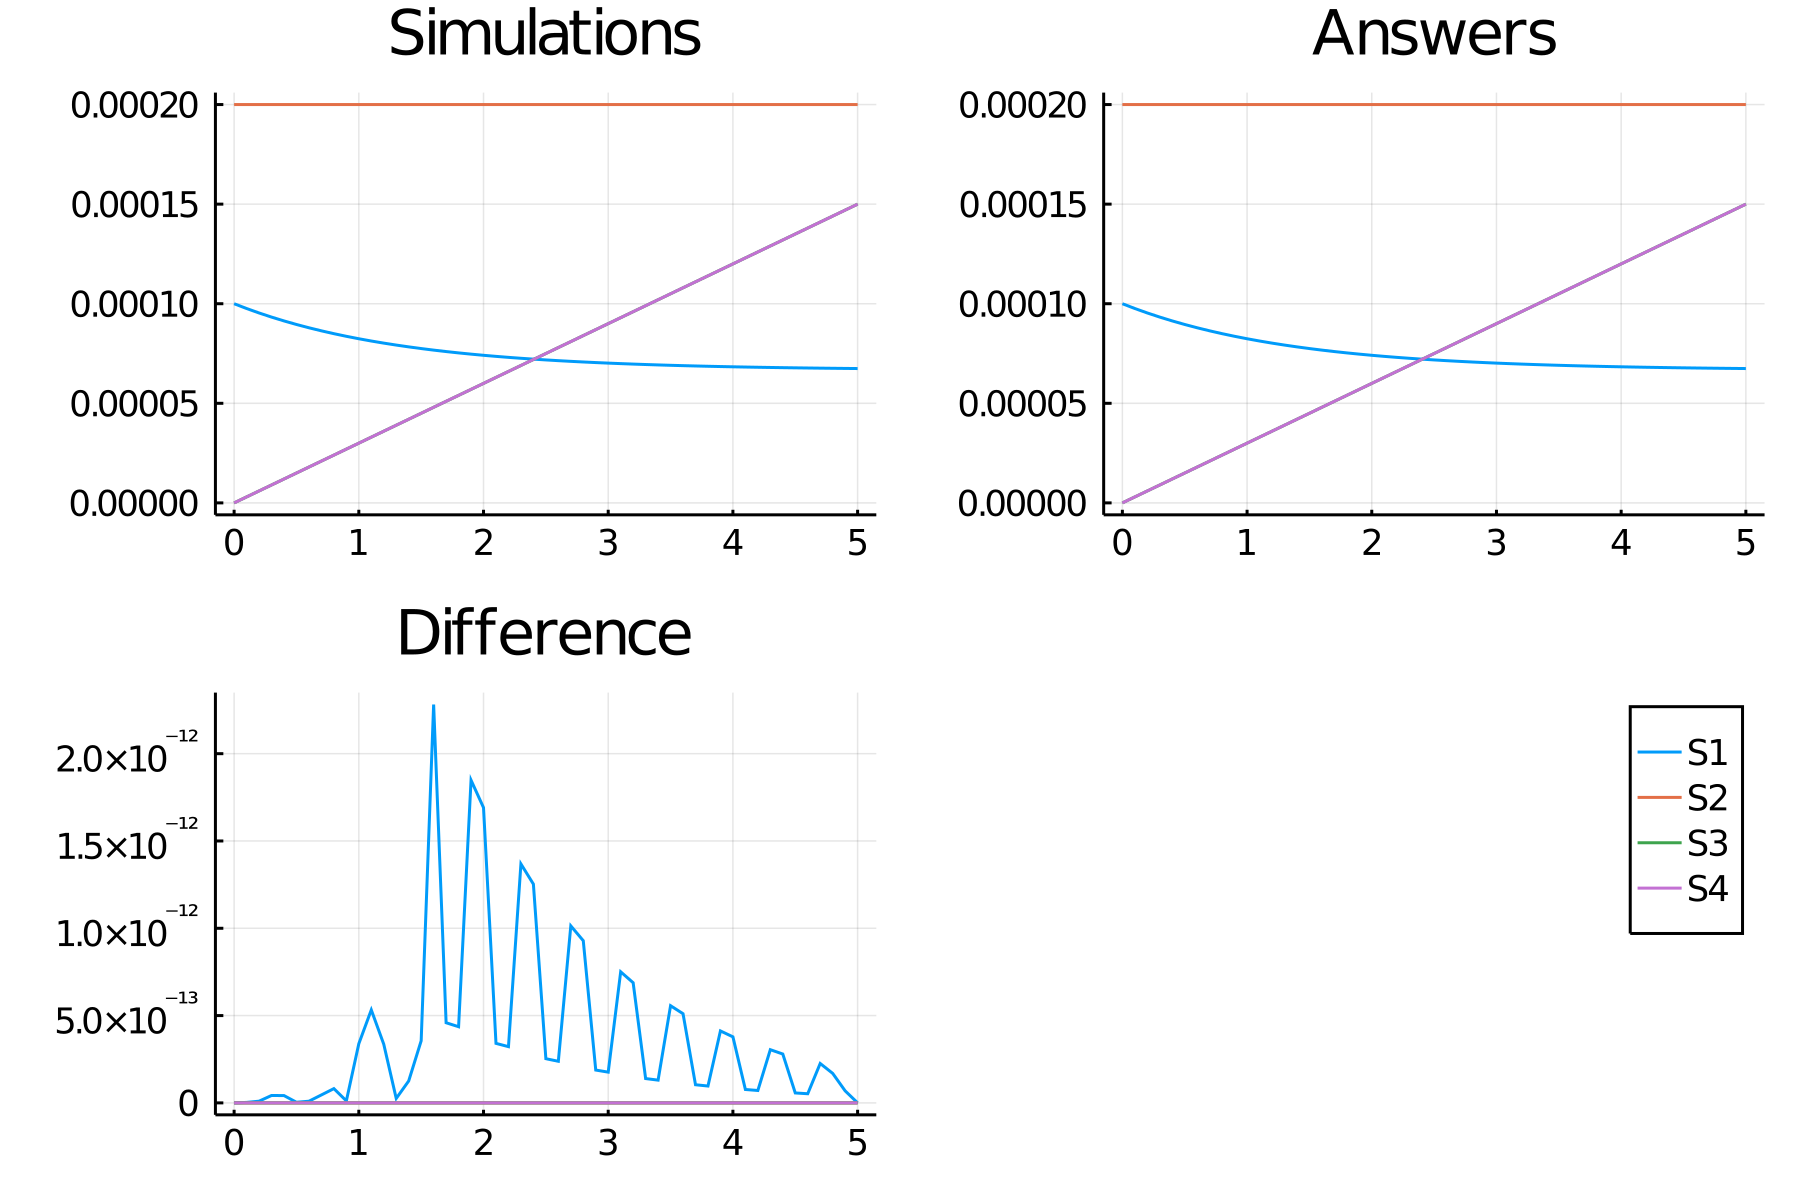

Values plotted in this chart, from the file beside it:
time, S1, S2, S3, S4
0.0, 0.0001, 0.0002, 0.0, 0.0
0.1, 9.759144954428509e-5, 0.0002, 2.99999997e-6, 2.99999997e-6
0.2, 9.535693254750284e-5, 0.0002, 5.99999975999872e-6, 5.99999975999872e-6
0.3, 9.328387395864589e-5, 0.0002, 8.999999190000087e-6, 8.999999190000087e-6
0.4, 9.136060735605696e-5, 0.0002, 1.199999808000035e-5, 1.199999808000035e-5
0.5, 8.957630929303293e-5, 0.0002, 1.4999996250001127e-5, 1.4999996250001127e-5
0.6, 8.79209383873956e-5, 0.0002, 1.7999993519998695e-5, 1.7999993519998695e-5
0.7, 8.638517881223843e-5, 0.0002, 2.099998970998841e-5, 2.099998970998841e-5
0.8, 8.496038786979912e-5, 0.0002, 2.39999846400118e-5, 2.39999846400118e-5
0.9, 8.363854735361983e-5, 0.0002, 2.699997813002123e-5, 2.699997813002123e-5
1.0, 8.241221842477731e-5, 0.0002, 2.9999970000035862e-5, 2.9999970000035862e-5
1.1, 8.127449974890058e-5, 0.0002, 3.2999960070056516e-5, 3.2999960070056516e-5
1.2, 8.021898865809575e-5, 0.0002, 3.5999948160084435e-5, 3.5999948160084435e-5
1.3, 7.92397451188541e-5, 0.0002, 3.8999934090122515e-5, 3.8999934090122515e-5
1.4, 7.833125830375056e-5, 0.0002, 4.1999917680168626e-5, 4.1999917680168626e-5
1.5, 7.74884155786343e-5, 0.0002, 4.4999898750273376e-5, 4.4999898750273376e-5
1.6, 7.67064737305073e-5, 0.0002, 4.799987712037747e-5, 4.799987712037747e-5
1.7, 7.598103227437789e-5, 0.0002, 5.099985261051114e-5, 5.099985261051114e-5
1.8, 7.530800868859157e-5, 0.0002, 5.3999825040679976e-5, 5.3999825040679976e-5
1.9, 7.468361544056288e-5, 0.0002, 5.699979423089007e-5, 5.699979423089007e-5
2.0, 7.41043386718816e-5, 0.0002, 5.999976000115143e-5, 5.999976000115143e-5
2.1, 7.356691842300718e-5, 0.0002, 6.299972217146431e-5, 6.299972217146431e-5
2.2, 7.306833028749569e-5, 0.0002, 6.599968056183733e-5, 6.599968056183733e-5
2.3, 7.260576839246336e-5, 0.0002, 6.899963499231708e-5, 6.899963499231708e-5
2.4, 7.217662960741089e-5, 0.0002, 7.199958528286654e-5, 7.199958528286654e-5
2.5, 7.177849889499026e-5, 0.0002, 7.49995312535156e-5, 7.49995312535156e-5
2.6, 7.140913571988265e-5, 0.0002, 7.79994727242773e-5, 7.79994727242773e-5
2.7, 7.106646143991473e-5, 0.0002, 8.099940951516519e-5, 8.099940951516519e-5
2.8, 7.074854760865327e-5, 0.0002, 8.39993414461949e-5, 8.39993414461949e-5
2.9, 7.045360512258457e-5, 0.0002, 8.699926833738252e-5, 8.699926833738252e-5
3.0, 7.01799741522987e-5, 0.0002, 8.999919000873531e-5, 8.999919000873531e-5
3.1, 6.992611480178934e-5, 0.0002, 9.299910628028567e-5, 9.299910628028567e-5
3.2, 6.9690598442986e-5, 0.0002, 9.599901697207948e-5, 9.599901697207948e-5
3.3, 6.947209967523377e-5, 0.0002, 9.899892190408857e-5, 9.899892190408857e-5
3.4, 6.926938886692459e-5, 0.0002, 0.000102, 0.000102
3.5, 6.908132523508333e-5, 0.0002, 0.000105, 0.000105
3.6, 6.890685042538752e-5, 0.0002, 0.000108, 0.000108
3.7, 6.874498255684752e-5, 0.0002, 0.000111, 0.000111
3.8, 6.859481069617238e-5, 0.0002, 0.000114, 0.000114
3.9, 6.845548973080968e-5, 0.0002, 0.000117, 0.000117
4.0, 6.832623561263424e-5, 0.0002, 0.00012, 0.00012
4.1, 6.820632094610085e-5, 0.0002, 0.000123, 0.000123
4.2, 6.80950708954142e-5, 0.0002, 0.000126, 0.000126
4.3, 6.79918593857319e-5, 0.0002, 0.000129, 0.000129
4.4, 6.789610557991824e-5, 0.0002, 0.000132, 0.000132
4.5, 6.780727061028632e-5, 0.0002, 0.000135, 0.000135
4.6, 6.772485454583984e-5, 0.0002, 0.000138, 0.000138
4.7, 6.764839357887942e-5, 0.0002, 0.000141, 0.000141
4.8, 6.757745741482971e-5, 0.0002, 0.000144, 0.000144
4.9, 6.751164685067881e-5, 0.0002, 0.000147, 0.000147
5.0, 6.74505915284536e-5, 0.0002, 0.00015, 0.00015
